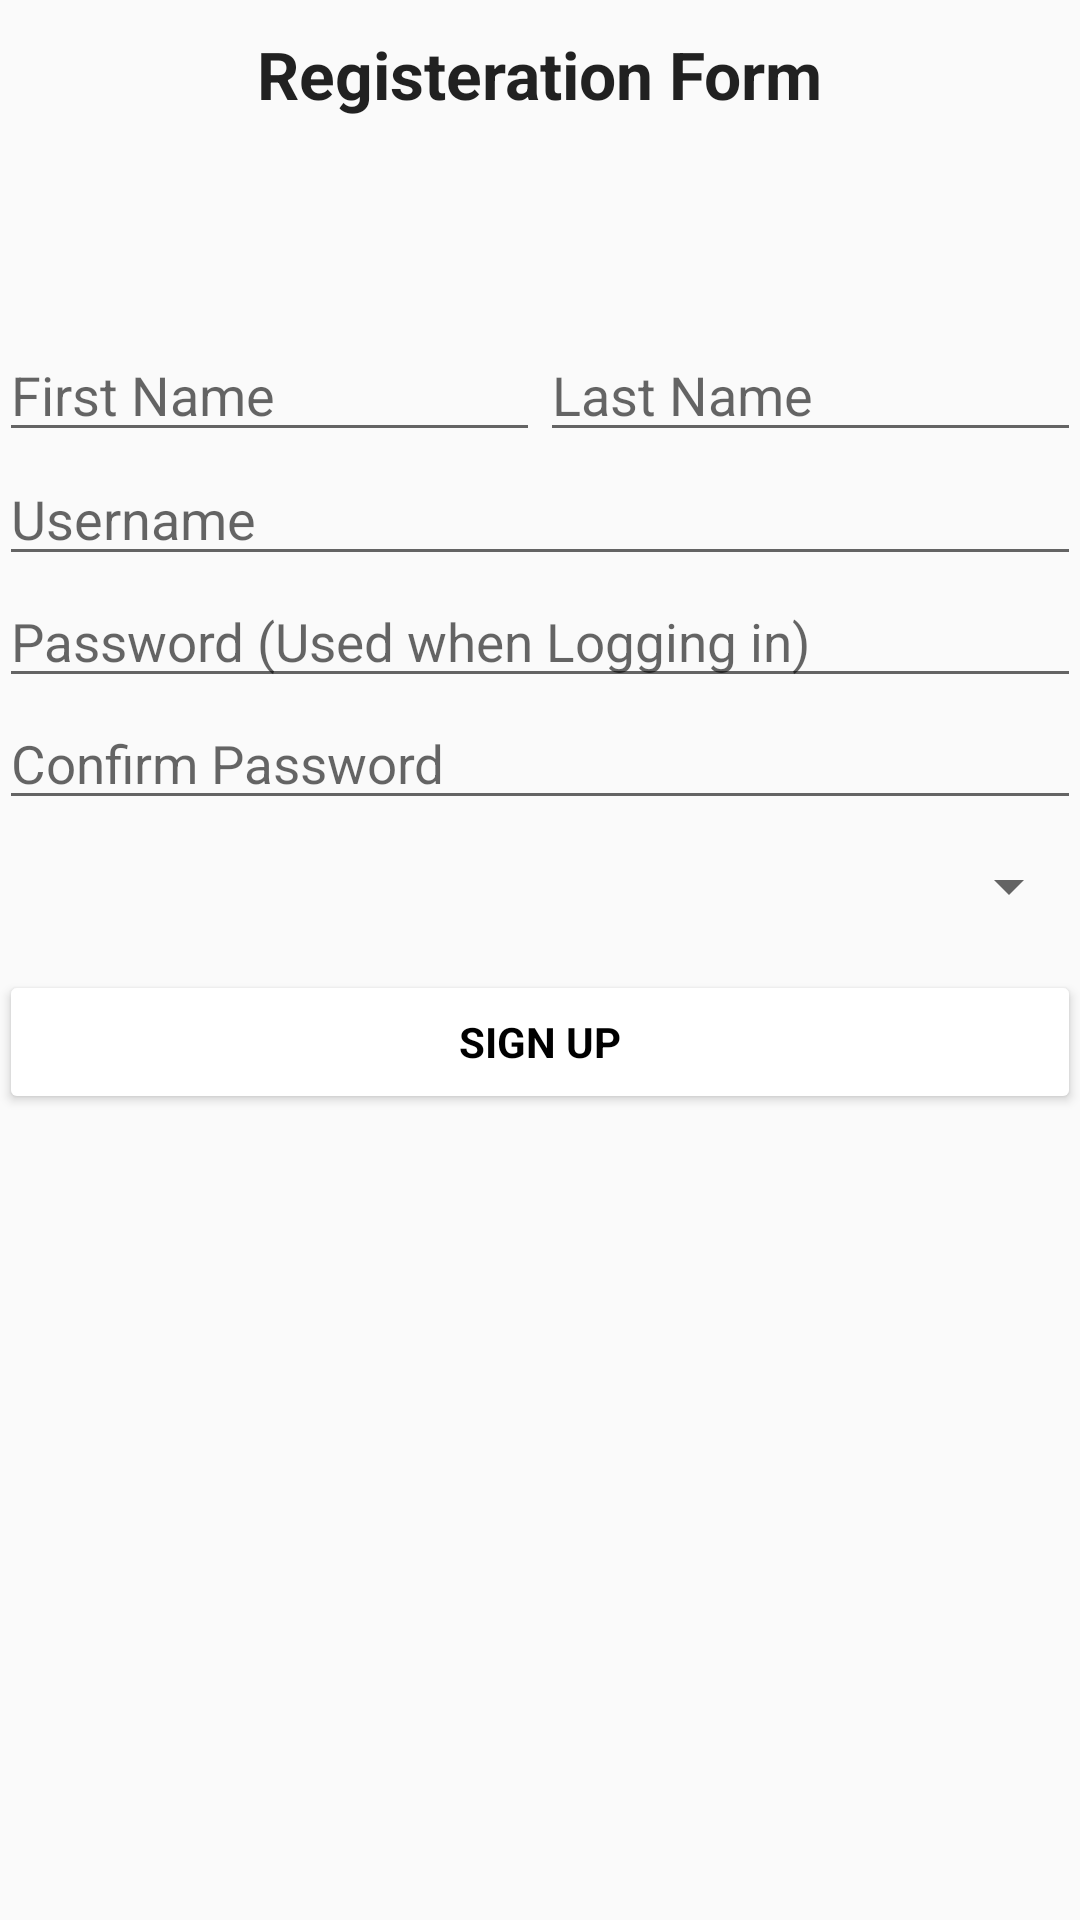

Produce the Android XML layout that renders to this screen, including the resource entries it uses.
<!-- AndroidManifest.xml: application theme AppTheme -->
<!-- res/layout/activity_register.xml -->
<?xml version="1.0" encoding="utf-8"?>
<ScrollView xmlns:android="http://schemas.android.com/apk/res/android"
    xmlns:tools="http://schemas.android.com/tools"
    android:id="@+id/activity_register"
    android:layout_width="match_parent"
    android:layout_height="match_parent"
    tools:context="net.net23.httpbustracker.bustracker_bus.RegisterActivity">
<LinearLayout
    android:layout_width="match_parent"
    android:layout_height="match_parent"
    android:paddingBottom="@dimen/activity_vertical_margin"
    android:paddingLeft="@dimen/activity_horizontal_margin"
    android:paddingRight="@dimen/activity_horizontal_margin"
    android:paddingTop="@dimen/activity_vertical_margin"
    android:orientation="vertical">
    <TextView
        android:layout_width="wrap_content"
        android:layout_height="wrap_content"
        android:text="Registeration Form"
        android:textAppearance="?android:textAppearanceLarge"
        android:textStyle="bold"
        android:layout_gravity="center_horizontal"
        android:layout_marginTop="10dp"/>

    <LinearLayout
        android:id="@+id/email_signup_form"
        android:layout_width="match_parent"
        android:layout_height="wrap_content"
        android:orientation="horizontal"
        android:layout_marginTop="70dp">

        <EditText
            android:id="@+id/fname"
            android:layout_width="0dp"
            android:layout_height="wrap_content"
            android:layout_weight="1"
            android:hint="First Name"
            android:inputType="text"
            android:maxLines="1" />

        <EditText
            android:id="@+id/lname"
            android:layout_width="0dp"
            android:layout_height="wrap_content"
            android:layout_weight="1"
            android:hint="Last Name"
            android:inputType="text"
            android:maxLines="1" />

    </LinearLayout>

    <EditText
        android:id="@+id/new_username"
        android:layout_width="match_parent"
        android:layout_height="wrap_content"
        android:hint="Username"
        android:inputType="text"
        android:maxLines="1" />



    <EditText
        android:id="@+id/new_password"
        android:layout_width="match_parent"
        android:layout_height="wrap_content"
        android:hint="Password (Used when Logging in)"
        android:textSize="17.5dp"
        android:inputType="textPassword"
        android:maxLines="1"/>

    <EditText
        android:id="@+id/confirm_password"
        android:layout_width="match_parent"
        android:layout_height="wrap_content"
        android:hint="Confirm Password"

        android:textSize="17.5dp"
        android:inputType="textPassword"
        android:maxLines="1" />


<Spinner
    android:layout_marginTop="10dp"
    android:id="@+id/route_spinner"
    android:layout_width="match_parent"
    android:layout_height="wrap_content"></Spinner>

    <Button
        android:id="@+id/sign_up_button"
        style="?android:textAppearanceSmall"
        android:layout_width="match_parent"
        android:layout_height="wrap_content"
        android:layout_marginTop="16dp"
        android:text="Sign Up"
        android:textColor="#000000"
        android:backgroundTint="#FFFFFF"
        android:textStyle="bold"
        android:onClick="sign_up_btn"/>

</LinearLayout>
</ScrollView>
<!-- resources referenced by this layout -->
<resources>
  <style name="AppTheme" parent="Theme.AppCompat.Light.DarkActionBar">
          
          <item name="colorPrimary">@color/colorPrimary</item>
          <item name="colorPrimaryDark">@color/colorPrimaryDark</item>
          <item name="colorAccent">@color/colorAccent</item>
      </style>
  <color name="colorPrimary">#4caf50</color>
  <color name="colorPrimaryDark">#4d9249</color>
  <color name="colorAccent">#1e191b</color>
</resources>
